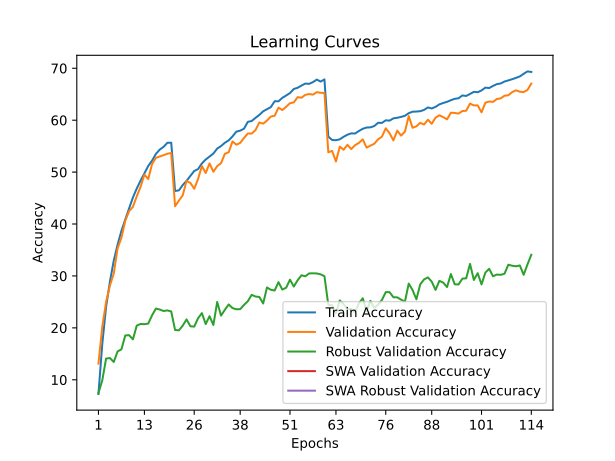

Source data for this figure (header and first rows):
time; train_accuracy; train_loss; valid_accuracy; valid_loss; valid_accuracy_robust; valid_accuracy_swa; valid_accuracy_robust_swa
255,8131; 7,2698; 4,6827; 13,1200; 4,2692; 7,4207; 13,1200; 7,4207
395,7210; 16,8929; 4,0676; 20,2000; 4,0237; 9,8966; 20,2000; 9,8966
529,4728; 24,0886; 3,7302; 24,9900; 3,7918; 14,0966; 24,9900; 14,0966
804,5350; 28,9282; 3,5174; 28,1600; 3,6645; 14,1862; 28,1600; 14,1862
962,4538; 32,9526; 3,3456; 30,4700; 3,6434; 13,4345; 30,4700; 13,4345
1113,9524; 36,0370; 3,2135; 35,3300; 3,3881; 15,4690; 35,3300; 15,4690
1251,3141; 38,6903; 3,1132; 37,3600; 3,2827; 15,8690; 37,3600; 15,8690
1404,6588; 40,8695; 3,0199; 40,6300; 3,2010; 18,5379; 40,6300; 18,5379
1553,8043; 42,9947; 2,9364; 42,4800; 3,1534; 18,6000; 42,4800; 18,6000
1692,5989; 45,1110; 2,8583; 43,3100; 3,1039; 17,7931; 43,3100; 17,7931
1825,6274; 46,8392; 2,7903; 45,3200; 3,0397; 20,4414; 45,3200; 20,4414
2029,1861; 48,3653; 2,7320; 47,1700; 2,9822; 20,7517; 47,1700; 20,7517
2181,8409; 49,7625; 2,6793; 49,5200; 2,8864; 20,7103; 49,5200; 20,7103
2316,0555; 51,1866; 2,6255; 48,6700; 2,9160; 20,8276; 48,6700; 20,8276
2451,0544; 52,2147; 2,5846; 51,5600; 2,8362; 22,4276; 51,5600; 22,4276
2599,3939; 53,5059; 2,5433; 52,7400; 2,7618; 23,7103; 52,7400; 23,7103
2745,4821; 54,3400; 2,5035; 53,0100; 2,7467; 23,5310; 53,0100; 23,5310
2880,4934; 54,8620; 2,4913; 53,2600; 2,7524; 23,2483; 53,2600; 23,2483
3059,7794; 55,6481; 2,4717; 53,5400; 2,7165; 23,3655; 53,5400; 23,3655
3222,6686; 55,6631; 2,4649; 53,6900; 2,7144; 23,1586; 53,6900; 23,1586
3363,9063; 46,3671; 2,8079; 43,4300; 3,0354; 19,6000; 43,4300; 19,6000
3501,1474; 46,4781; 2,7957; 44,5100; 3,0566; 19,5241; 44,5100; 19,5241
3655,5224; 47,5052; 2,7589; 45,5400; 2,9778; 20,4276; 45,5400; 20,4276
3883,0825; 48,3093; 2,7219; 48,3000; 2,8502; 21,6345; 48,3000; 21,6345
4019,3173; 49,2754; 2,6936; 47,9100; 2,8788; 20,3103; 47,9100; 20,3103
4154,5242; 50,2155; 2,6593; 46,7900; 2,9306; 20,2414; 46,7900; 20,2414
4300,3831; 50,5766; 2,6363; 48,6600; 2,8641; 21,8483; 48,6600; 21,8483
4440,5742; 51,6677; 2,6000; 51,1600; 2,7864; 22,8483; 51,1600; 22,8483
4609,7789; 52,4248; 2,5768; 49,8300; 2,8312; 20,7310; 49,8300; 20,7310
4759,7213; 52,9948; 2,5544; 51,6700; 2,7583; 22,2552; 51,6700; 22,2552
4904,6820; 53,5749; 2,5295; 50,0700; 2,8137; 20,5586; 50,0700; 20,5586
5064,2848; 54,5300; 2,4916; 51,1500; 2,7301; 24,9931; 51,1500; 24,9931
5225,2347; 55,0181; 2,4729; 51,7200; 2,7181; 22,3655; 51,7200; 22,3655
5370,0866; 55,6501; 2,4500; 53,5300; 2,6614; 23,4828; 53,5300; 23,4828
5505,3889; 56,1062; 2,4265; 53,8300; 2,6371; 24,5103; 53,8300; 24,5103
5661,7369; 56,8773; 2,4064; 55,9100; 2,5516; 23,8138; 55,9100; 23,8138
5805,8844; 57,7954; 2,3768; 55,2700; 2,6047; 23,5793; 55,2700; 23,5793
5944,5803; 57,9824; 2,3616; 55,6200; 2,5915; 23,6069; 55,6200; 23,6069
6111,6813; 58,3614; 2,3455; 56,5800; 2,5196; 24,4207; 56,5800; 24,4207
6262,3250; 59,6776; 2,3090; 57,4400; 2,4865; 25,1310; 57,4400; 25,1310
6410,1700; 59,8386; 2,2883; 57,4100; 2,5034; 26,3655; 57,4100; 26,3655
6576,2056; 60,4406; 2,2667; 58,0900; 2,4747; 26,0414; 58,0900; 26,0414
6714,0470; 61,0157; 2,2578; 59,5600; 2,4162; 25,9517; 59,5600; 25,9517
6854,5373; 61,7078; 2,2277; 59,3300; 2,4446; 24,6966; 59,3300; 24,6966
7007,9870; 62,1138; 2,2096; 59,9300; 2,4017; 27,7862; 59,9300; 27,7862
7164,1057; 62,5149; 2,1907; 60,7000; 2,3546; 27,3379; 60,7000; 27,3379
7319,7668; 63,6480; 2,1588; 60,8500; 2,3534; 27,1931; 60,8500; 27,1931
7453,8231; 63,6320; 2,1608; 62,4100; 2,3028; 28,8069; 62,4100; 28,8069
7606,4288; 64,3011; 2,1323; 61,9500; 2,3197; 27,3793; 61,9500; 27,3793
7759,2970; 64,7501; 2,1202; 62,5800; 2,3075; 27,7310; 62,5800; 27,7310
7911,2228; 65,2252; 2,0982; 63,2700; 2,2860; 29,2897; 63,2700; 29,2897
8083,2898; 66,0083; 2,0744; 63,4200; 2,2640; 27,9586; 63,4200; 27,9586
8238,0711; 66,2403; 2,0685; 64,4400; 2,2470; 29,1724; 64,4400; 29,1724
8390,8497; 66,6623; 2,0486; 64,3200; 2,2212; 30,1310; 64,3200; 30,1310
8541,6539; 67,0454; 2,0360; 64,8800; 2,2269; 29,9379; 64,8800; 29,9379
8697,0204; 66,9974; 2,0373; 65,0300; 2,2151; 30,4897; 65,0300; 30,4897
8854,2825; 67,3284; 2,0236; 64,9200; 2,2131; 30,5103; 64,9200; 30,5103
8991,8223; 67,8185; 2,0162; 65,3900; 2,2080; 30,4828; 65,3900; 30,4828
9158,1335; 67,4314; 2,0198; 65,2800; 2,2073; 30,3103; 65,2800; 30,3103
9300,6360; 67,8535; 2,0154; 65,2200; 2,2039; 29,9586; 65,2200; 29,9586
... 54 more rows
